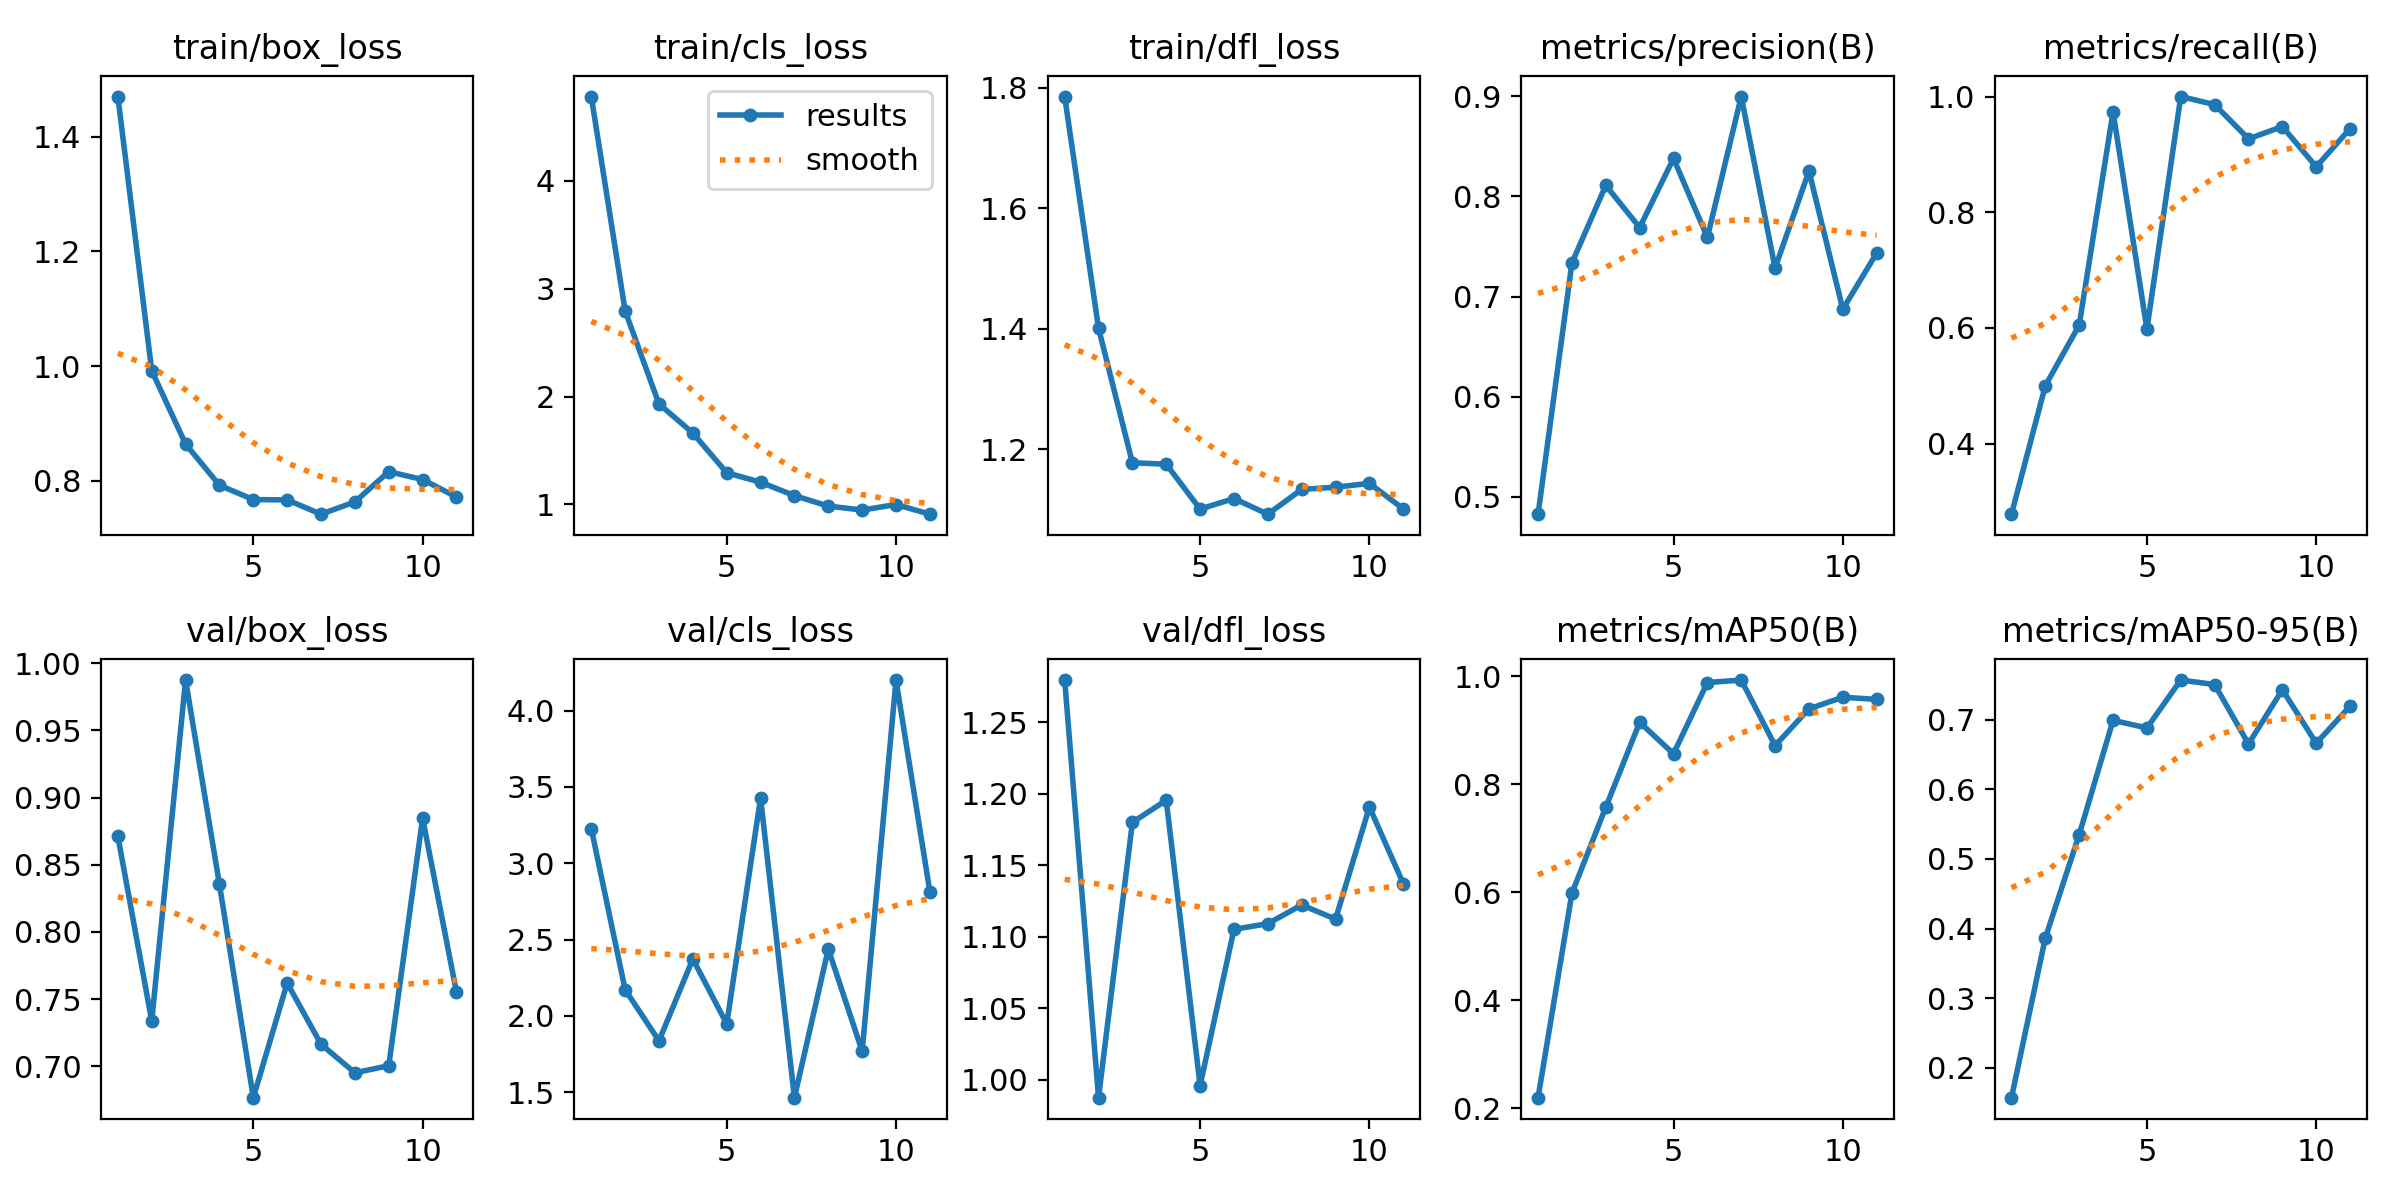

The table this chart was drawn from, first rows:
epoch, time, train/box_loss, train/cls_loss, train/dfl_loss, metrics/precision(B), metrics/recall(B), metrics/mAP50(B), metrics/mAP50-95(B), val/box_loss, val/cls_loss, val/dfl_loss, lr/pg0, lr/pg1, lr/pg2
1, 12.52, 1.47, 4.783, 1.786, 0.4827, 0.2778, 0.2192, 0.1567, 0.8711, 3.227, 1.28, 0.0001, 0.0001, 0.0001
2, 15.98, 0.9919, 2.795, 1.401, 0.7335, 0.5, 0.5981, 0.3865, 0.7337, 2.172, 0.9874, 0.0002101, 0.0002101, 0.0002101
3, 20.57, 0.8642, 1.932, 1.178, 0.8109, 0.6047, 0.7573, 0.5351, 0.9875, 1.837, 1.18, 0.0003157, 0.0003157, 0.0003157
4, 25.3, 0.7923, 1.662, 1.175, 0.7688, 0.9737, 0.9146, 0.6993, 0.8354, 2.373, 1.196, 0.0004167, 0.0004167, 0.0004167
5, 28.49, 0.7673, 1.294, 1.101, 0.8378, 0.5978, 0.8564, 0.6885, 0.6766, 1.948, 0.9959, 0.0005132, 0.0005132, 0.0005132
6, 31.63, 0.7668, 1.206, 1.118, 0.759, 1, 0.9883, 0.7573, 0.7619, 3.427, 1.105, 0.0006051, 0.0006051, 0.0006051
7, 34.93, 0.7419, 1.081, 1.093, 0.8996, 0.9861, 0.9929, 0.7509, 0.7163, 1.465, 1.109, 0.0006926, 0.0006926, 0.0006926
8, 39.4, 0.7634, 0.9848, 1.134, 0.7284, 0.9269, 0.8714, 0.6654, 0.6951, 2.438, 1.122, 0.0007755, 0.0007755, 0.0007755
9, 43.23, 0.8161, 0.9476, 1.137, 0.8252, 0.9481, 0.9395, 0.7434, 0.7004, 1.769, 1.112, 0.0008539, 0.0008539, 0.0008539
10, 46.32, 0.8022, 0.9992, 1.144, 0.6873, 0.8786, 0.9611, 0.6664, 0.8847, 4.2, 1.191, 0.0009277, 0.0009277, 0.0009277
11, 49.41, 0.7719, 0.9096, 1.101, 0.7434, 0.9444, 0.957, 0.7197, 0.7552, 2.814, 1.137, 0.0009971, 0.0009971, 0.0009971
